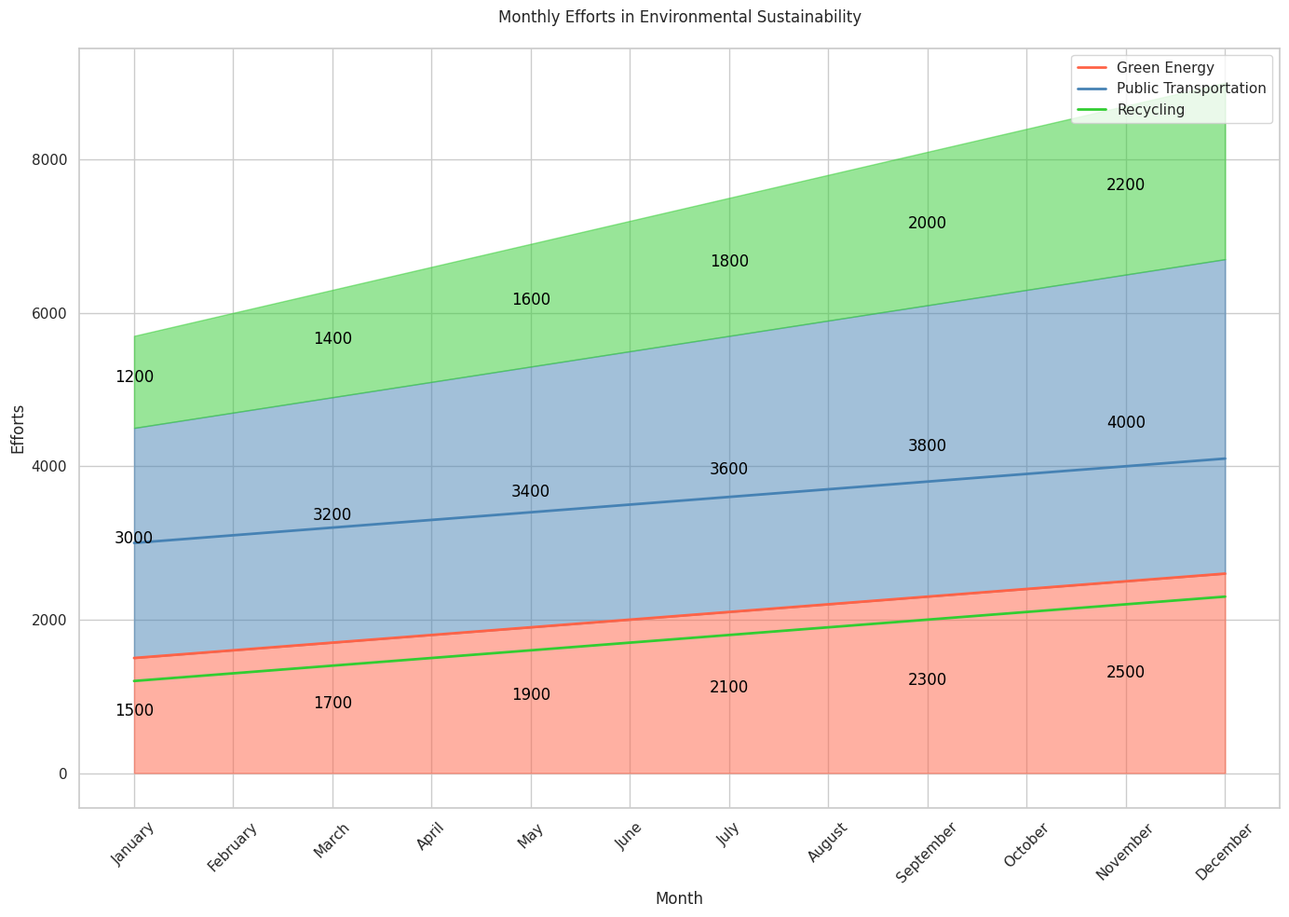

Write the Python code that produced this figure.

import pandas as pd
import seaborn as sns
import matplotlib.pyplot as plt

data = {
    'Month': ['January', 'February', 'March', 'April', 'May', 'June',
              'July', 'August', 'September', 'October', 'November', 'December'],
    'Green Energy': [1500, 1600, 1700, 1800, 1900, 2000, 2100, 2200, 2300, 2400, 2500, 2600],
    'Public Transportation': [3000, 3100, 3200, 3300, 3400, 3500, 3600, 3700, 3800, 3900, 4000, 4100],
    'Recycling': [1200, 1300, 1400, 1500, 1600, 1700, 1800, 1900, 2000, 2100, 2200, 2300]
}

df = pd.DataFrame(data)
df_melted = df.melt(id_vars='Month', var_name='Category', value_name='Values')
df_melted['Month'] = pd.Categorical(df_melted['Month'], categories=data['Month'], ordered=True)

plt.figure(figsize=(14, 10))
sns.set(style="whitegrid")

colors = ["#FF6347", "#4682B4", "#32CD32"]  # Green Energy, Public Transportation, Recycling

sns.lineplot(data=df_melted, x='Month', y='Values', hue='Category', palette=colors, sort=False, lw=2)

plt.fill_between(data['Month'], df["Green Energy"], color="#FF6347", alpha=0.5)
plt.fill_between(data['Month'], df["Green Energy"], df["Green Energy"] + df["Public Transportation"], color="#4682B4", alpha=0.5)
plt.fill_between(data['Month'], df["Green Energy"] + df["Public Transportation"], df["Green Energy"] + df["Public Transportation"] + df["Recycling"], color="#32CD32", alpha=0.5)

for idx, month in enumerate(data['Month']):
    if idx % 2 == 0:
        plt.text(x=idx, y=df.loc[idx, "Green Energy"]/2, s=df.loc[idx, "Green Energy"], ha='center', color='black')
        plt.text(x=idx, y=df.loc[idx, "Green Energy"] + df.loc[idx, "Public Transportation"]/2, s=df.loc[idx, "Public Transportation"], ha='center', color='black')
        plt.text(x=idx, y=df.loc[idx, "Green Energy"] + df.loc[idx, "Public Transportation"] + df.loc[idx, "Recycling"]/2, s=df.loc[idx, "Recycling"], ha='center', color='black')

plt.xlabel('Month')
plt.ylabel('Efforts')
plt.title('Monthly Efforts in Environmental Sustainability', pad=20)
plt.xticks(rotation=45)
plt.legend(loc='upper right')

plt.tight_layout()
plt.show()
